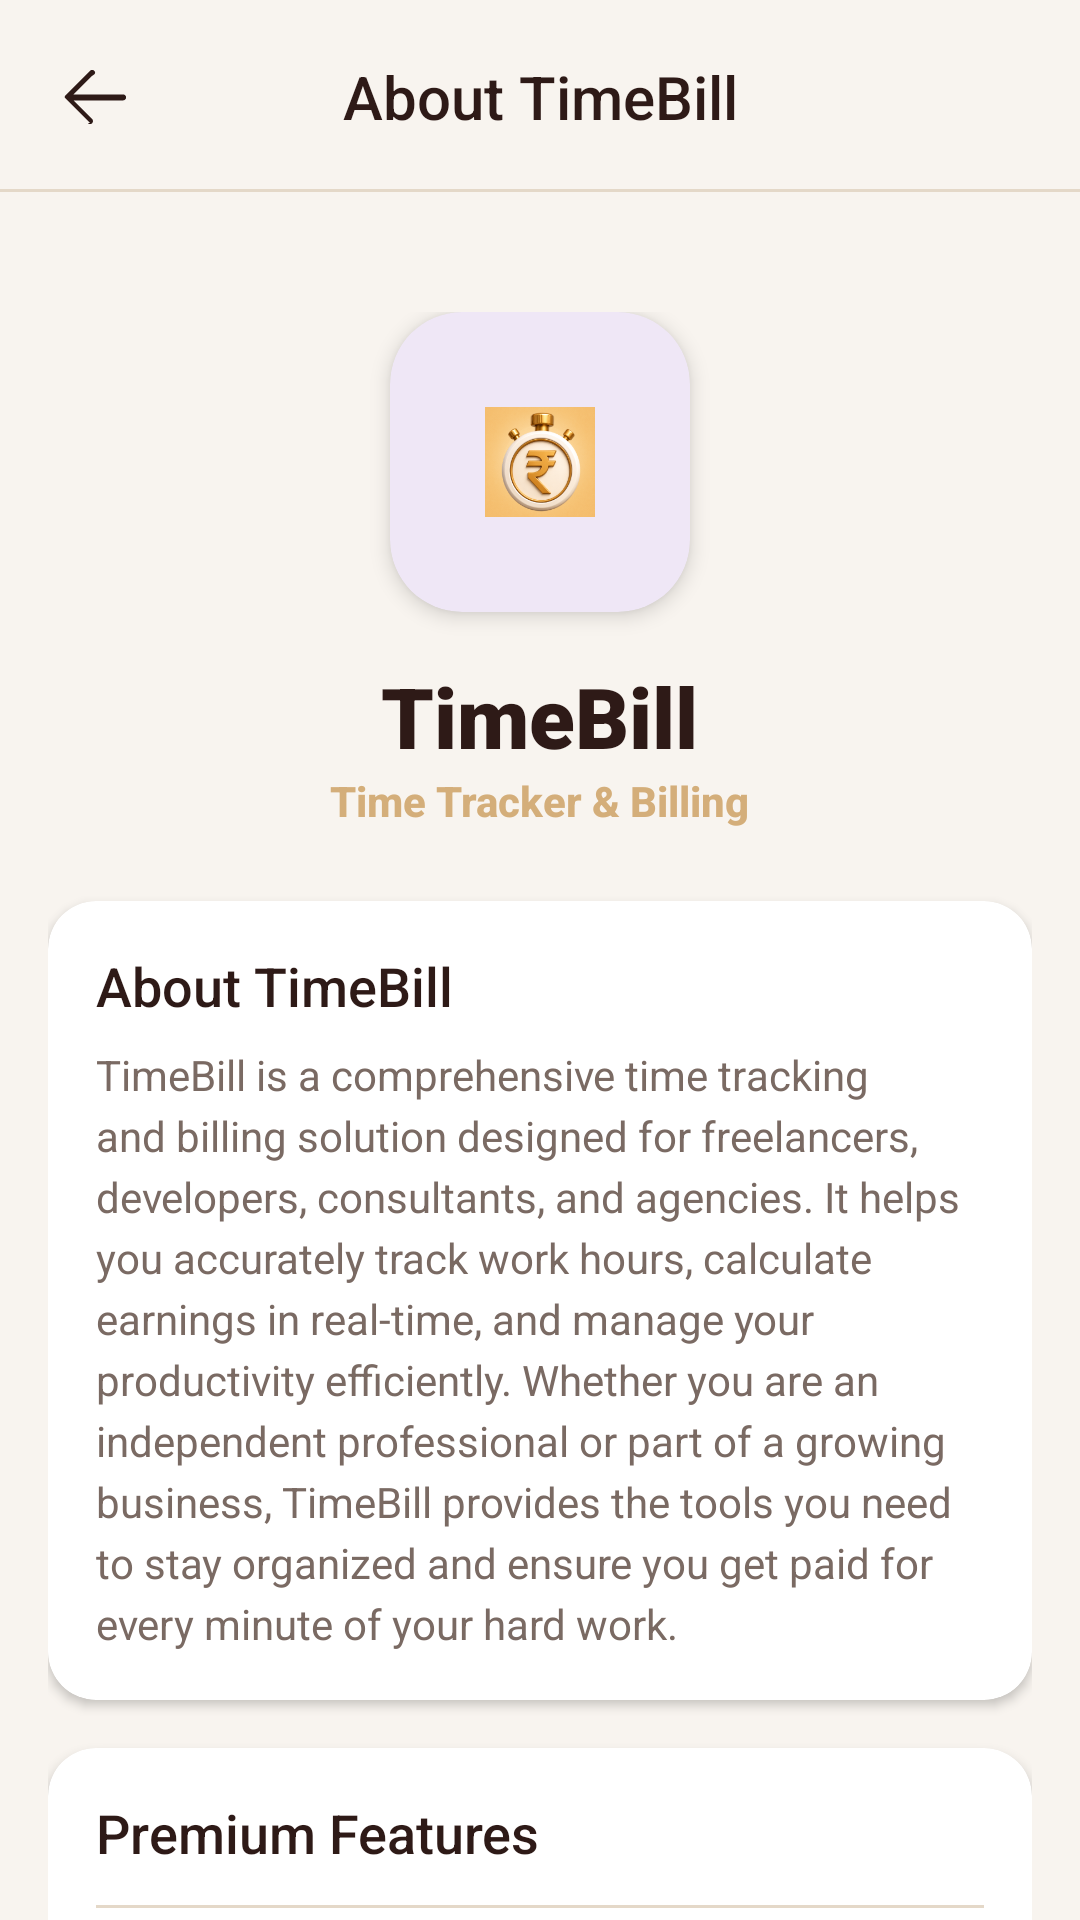

Layout XML and referenced resources for this Android screen:
<!-- AndroidManifest.xml: activity theme Theme.TimeBill -->
<!-- res/layout/activity_about.xml -->
<?xml version="1.0" encoding="utf-8"?>
<androidx.drawerlayout.widget.DrawerLayout xmlns:android="http://schemas.android.com/apk/res/android"
    xmlns:app="http://schemas.android.com/apk/res-auto"
    xmlns:tools="http://schemas.android.com/tools"
    android:id="@+id/drawerLayout"
    android:layout_width="match_parent"
    android:layout_height="match_parent"
    android:background="@color/header_bg"
    tools:context=".AboutActivity">

    <androidx.constraintlayout.widget.ConstraintLayout
        android:id="@+id/aboutRoot"
        android:layout_width="match_parent"
        android:layout_height="match_parent">

        <include
            android:id="@+id/aboutHeader"
            layout="@layout/layout_about_header"
            app:layout_constraintEnd_toEndOf="parent"
            app:layout_constraintStart_toStartOf="parent"
            app:layout_constraintTop_toTopOf="parent" />

        <androidx.core.widget.NestedScrollView
            android:layout_width="match_parent"
            android:layout_height="0dp"
            app:layout_constraintBottom_toBottomOf="parent"
            app:layout_constraintTop_toBottomOf="@id/aboutHeader">

            <LinearLayout
                android:layout_width="match_parent"
                android:layout_height="wrap_content"
                android:orientation="vertical"
                android:padding="16dp">

                
                <LinearLayout
                    android:layout_width="match_parent"
                    android:layout_height="wrap_content"
                    android:gravity="center"
                    android:orientation="vertical"
                    android:paddingTop="24dp"
                    android:paddingBottom="24dp">

                    <com.google.android.material.card.MaterialCardView
                        android:layout_width="100dp"
                        android:layout_height="100dp"
                        app:cardCornerRadius="24dp"
                        app:cardElevation="4dp"
                        app:strokeWidth="0dp">

                        <ImageView
                            android:layout_width="match_parent"
                            android:layout_height="match_parent"
                            android:padding="20dp"
                            android:scaleType="fitCenter"
                            android:src="@mipmap/ic_launcher_foreground" />

                    </com.google.android.material.card.MaterialCardView>

                    <TextView
                        android:layout_width="wrap_content"
                        android:layout_height="wrap_content"
                        android:layout_marginTop="16dp"
                        android:fontFamily="sans-serif-black"
                        android:text="@string/app_name"
                        android:textColor="@color/header_text"
                        android:textSize="28sp" />

                    <TextView
                        android:layout_width="wrap_content"
                        android:layout_height="wrap_content"
                        android:fontFamily="sans-serif-medium"
                        android:text="@string/nav_header_subtitle"
                        android:textColor="@color/accent_gold"
                        android:textSize="14sp"
                        android:textStyle="bold" />

                </LinearLayout>

                
                <com.google.android.material.card.MaterialCardView
                    android:layout_width="match_parent"
                    android:layout_height="wrap_content"
                    android:layout_marginBottom="16dp"
                    app:cardBackgroundColor="@color/white"
                    app:cardCornerRadius="16dp"
                    app:cardElevation="2dp"
                    app:strokeWidth="0dp">

                    <LinearLayout
                        android:layout_width="match_parent"
                        android:layout_height="wrap_content"
                        android:orientation="vertical"
                        android:padding="16dp">

                        <TextView
                            android:layout_width="wrap_content"
                            android:layout_height="wrap_content"
                            android:fontFamily="sans-serif-medium"
                            android:text="@string/label_about_timebill"
                            android:textColor="@color/header_text"
                            android:textSize="18sp" />

                        <TextView
                            android:layout_width="match_parent"
                            android:layout_height="wrap_content"
                            android:layout_marginTop="8dp"
                            android:lineSpacingExtra="4sp"
                            android:text="@string/desc_about_timebill"
                            android:textColor="@color/label_text"
                            android:textSize="14sp" />

                    </LinearLayout>

                </com.google.android.material.card.MaterialCardView>

                
                <com.google.android.material.card.MaterialCardView
                    android:layout_width="match_parent"
                    android:layout_height="wrap_content"
                    android:layout_marginBottom="16dp"
                    app:cardBackgroundColor="@color/white"
                    app:cardCornerRadius="16dp"
                    app:cardElevation="2dp"
                    app:strokeWidth="0dp">

                    <LinearLayout
                        android:layout_width="match_parent"
                        android:layout_height="wrap_content"
                        android:orientation="vertical"
                        android:padding="16dp">

                        <TextView
                            android:layout_width="wrap_content"
                            android:layout_height="wrap_content"
                            android:fontFamily="sans-serif-medium"
                            android:text="@string/label_premium_features"
                            android:textColor="@color/header_text"
                            android:textSize="18sp" />

                        <View
                            android:layout_width="match_parent"
                            android:layout_height="1dp"
                            android:layout_marginTop="12dp"
                            android:layout_marginBottom="12dp"
                            android:background="@color/header_divider" />

                        
                        <include layout="@layout/item_about_feature" android:id="@+id/feature_stopwatch" />
                        <include layout="@layout/item_about_feature" android:id="@+id/feature_tracking" />
                        <include layout="@layout/item_about_feature" android:id="@+id/feature_billing" />
                        <include layout="@layout/item_about_feature" android:id="@+id/feature_calc" />
                        <include layout="@layout/item_about_feature" android:id="@+id/feature_reports" />
                        <include layout="@layout/item_about_feature" android:id="@+id/feature_history" />
                        <include layout="@layout/item_about_feature" android:id="@+id/feature_sync" />
                        <include layout="@layout/item_about_feature" android:id="@+id/feature_guest" />

                    </LinearLayout>

                </com.google.android.material.card.MaterialCardView>

                
                <com.google.android.material.card.MaterialCardView
                    android:layout_width="match_parent"
                    android:layout_height="wrap_content"
                    android:layout_marginBottom="24dp"
                    app:cardBackgroundColor="@color/white"
                    app:cardCornerRadius="16dp"
                    app:cardElevation="2dp"
                    app:strokeWidth="0dp">

                    <LinearLayout
                        android:layout_width="match_parent"
                        android:layout_height="wrap_content"
                        android:orientation="vertical"
                        android:padding="16dp">

                        <TextView
                            android:layout_width="wrap_content"
                            android:layout_height="wrap_content"
                            android:fontFamily="sans-serif-medium"
                            android:text="@string/label_app_info"
                            android:textColor="@color/header_text"
                            android:textSize="18sp" />

                        <View
                            android:layout_width="match_parent"
                            android:layout_height="1dp"
                            android:layout_marginTop="12dp"
                            android:layout_marginBottom="12dp"
                            android:background="@color/header_divider" />

                        <include layout="@layout/item_about_info" android:id="@+id/info_version" />
                        <include layout="@layout/item_about_info" android:id="@+id/info_package" />
                        <include layout="@layout/item_about_info" android:id="@+id/info_developer" />
                        <include layout="@layout/item_about_info" android:id="@+id/info_website" />
                        <include layout="@layout/item_about_info" android:id="@+id/info_support" />
                        <include layout="@layout/item_about_info" android:id="@+id/info_phone" />

                    </LinearLayout>

                </com.google.android.material.card.MaterialCardView>

                
                <TextView
                    android:layout_width="match_parent"
                    android:layout_height="wrap_content"
                    android:layout_marginBottom="32dp"
                    android:gravity="center"
                    android:text="@string/label_footer_copyright"
                    android:textColor="@color/label_text"
                    android:textSize="14sp"
                    android:fontFamily="sans-serif-medium" />

            </LinearLayout>

        </androidx.core.widget.NestedScrollView>

    </androidx.constraintlayout.widget.ConstraintLayout>

    <com.google.android.material.navigation.NavigationView
        android:id="@+id/navigationView"
        android:layout_width="wrap_content"
        android:layout_height="match_parent"
        android:layout_gravity="start"
        android:background="@color/drawer_bg"
        app:headerLayout="@layout/drawer_header"
        app:itemIconPadding="24dp"
        app:itemIconSize="24dp"
        app:itemIconTint="@color/header_text"
        app:itemShapeAppearanceOverlay="@style/ShapeAppearanceOverlay.App.CornerSize10"
        app:itemTextColor="@color/header_text"
        app:menu="@menu/drawer_menu" />

</androidx.drawerlayout.widget.DrawerLayout>
<!-- res/layout/layout_about_header.xml (included above) -->
<?xml version="1.0" encoding="utf-8"?>
<androidx.constraintlayout.widget.ConstraintLayout xmlns:android="http://schemas.android.com/apk/res/android"
    xmlns:app="http://schemas.android.com/apk/res-auto"
    android:id="@+id/headerRoot"
    android:layout_width="match_parent"
    android:layout_height="wrap_content"
    android:background="@color/header_bg">

    <ImageButton
        android:id="@+id/btnBack"
        android:layout_width="48dp"
        android:layout_height="48dp"
        android:layout_marginStart="8dp"
        android:layout_marginTop="8dp"
        android:layout_marginBottom="8dp"
        android:background="@drawable/bg_header_btn_ripple"
        android:contentDescription="@string/label_cancel"
        android:padding="12dp"
        android:src="@drawable/ic_arrow_back_rounded"
        app:layout_constraintBottom_toBottomOf="parent"
        app:layout_constraintStart_toStartOf="parent"
        app:layout_constraintTop_toTopOf="parent" />

    <TextView
        android:layout_width="wrap_content"
        android:layout_height="wrap_content"
        android:fontFamily="sans-serif-medium"
        android:text="@string/nav_about"
        android:textColor="@color/header_text"
        android:textSize="20sp"
        app:layout_constraintBottom_toBottomOf="parent"
        app:layout_constraintEnd_toEndOf="parent"
        app:layout_constraintStart_toStartOf="parent"
        app:layout_constraintTop_toTopOf="parent" />

    <View
        android:layout_width="0dp"
        android:layout_height="1dp"
        android:background="@color/header_divider"
        app:layout_constraintBottom_toBottomOf="parent"
        app:layout_constraintEnd_toEndOf="parent"
        app:layout_constraintStart_toStartOf="parent" />

</androidx.constraintlayout.widget.ConstraintLayout>
<!-- res/layout/item_about_feature.xml (included above) -->
<?xml version="1.0" encoding="utf-8"?>
<LinearLayout xmlns:android="http://schemas.android.com/apk/res/android"
    android:layout_width="match_parent"
    android:layout_height="wrap_content"
    android:orientation="horizontal"
    android:paddingTop="8dp"
    android:paddingBottom="8dp"
    android:gravity="center_vertical">

    <ImageView
        android:id="@+id/featureIcon"
        android:layout_width="32dp"
        android:layout_height="32dp"
        android:padding="6dp"
        android:src="@drawable/ic_play_rounded"
        android:background="@drawable/bg_icon_container"
        android:contentDescription="@null" />

    <LinearLayout
        android:layout_width="match_parent"
        android:layout_height="wrap_content"
        android:layout_marginStart="16dp"
        android:orientation="vertical">

        <TextView
            android:id="@+id/featureTitle"
            android:layout_width="wrap_content"
            android:layout_height="wrap_content"
            android:fontFamily="sans-serif-medium"
            android:text="Feature Title"
            android:textColor="@color/header_text"
            android:textSize="15sp" />

        <TextView
            android:id="@+id/featureDesc"
            android:layout_width="wrap_content"
            android:layout_height="wrap_content"
            android:layout_marginTop="2dp"
            android:text="Feature description goes here."
            android:textColor="@color/label_text"
            android:textSize="13sp" />

    </LinearLayout>

</LinearLayout>
<!-- res/layout/item_about_info.xml (included above) -->
<?xml version="1.0" encoding="utf-8"?>
<LinearLayout xmlns:android="http://schemas.android.com/apk/res/android"
    android:layout_width="match_parent"
    android:layout_height="wrap_content"
    android:orientation="vertical"
    android:paddingTop="8dp"
    android:paddingBottom="8dp">

    <TextView
        android:id="@+id/infoLabel"
        android:layout_width="wrap_content"
        android:layout_height="wrap_content"
        android:text="Label"
        android:textColor="@color/label_text"
        android:textSize="12sp"
        android:fontFamily="sans-serif-medium"
        android:textAllCaps="true" />

    <TextView
        android:id="@+id/infoValue"
        android:layout_width="wrap_content"
        android:layout_height="wrap_content"
        android:layout_marginTop="2dp"
        android:text="Value"
        android:textColor="@color/header_text"
        android:textSize="15sp"
        android:fontFamily="sans-serif-medium" />

</LinearLayout>
<!-- res/layout/drawer_header.xml (included above) -->
<?xml version="1.0" encoding="utf-8"?>
<androidx.constraintlayout.widget.ConstraintLayout xmlns:android="http://schemas.android.com/apk/res/android"
    xmlns:app="http://schemas.android.com/apk/res-auto"
    android:id="@+id/drawerHeaderRoot"
    android:layout_width="match_parent"
    android:layout_height="wrap_content"
    android:background="@color/drawer_header_bg"
    android:paddingHorizontal="20dp"
    android:paddingVertical="32dp">

    <com.google.android.material.card.MaterialCardView
        android:id="@+id/cardAppIcon"
        android:layout_width="72dp"
        android:layout_height="72dp"
        app:cardCornerRadius="36dp"
        app:cardElevation="0dp"
        app:layout_constraintBottom_toBottomOf="parent"
        app:layout_constraintStart_toStartOf="parent"
        app:layout_constraintTop_toTopOf="parent"
        app:strokeWidth="0dp">

        <ImageView
            android:layout_width="match_parent"
            android:layout_height="match_parent"
            android:contentDescription="@string/desc_app_icon"
            android:scaleType="centerCrop"
            android:src="@mipmap/ic_launcher" />

    </com.google.android.material.card.MaterialCardView>

    <LinearLayout
        android:layout_width="0dp"
        android:layout_height="wrap_content"
        android:layout_marginStart="16dp"
        android:orientation="vertical"
        app:layout_constraintBottom_toBottomOf="@id/cardAppIcon"
        app:layout_constraintEnd_toEndOf="parent"
        app:layout_constraintStart_toEndOf="@id/cardAppIcon"
        app:layout_constraintTop_toTopOf="@id/cardAppIcon">

        <TextView
            android:id="@+id/tvDrawerTitle"
            android:layout_width="wrap_content"
            android:layout_height="wrap_content"
            android:fontFamily="sans-serif-black"
            android:text="@string/app_name"
            android:textColor="@color/white"
            android:textSize="22sp" />

        <TextView
            android:id="@+id/tvDrawerSubtitle"
            android:layout_width="wrap_content"
            android:layout_height="wrap_content"
            android:layout_marginTop="2dp"
            android:alpha="0.8"
            android:text="@string/nav_header_subtitle"
            android:textColor="@color/white"
            android:textSize="13sp"
            android:lineSpacingExtra="2dp"/>

    </LinearLayout>

</androidx.constraintlayout.widget.ConstraintLayout>
<!-- resources referenced by this layout -->
<resources>
  <color name="accent_gold">#D4AE7A</color>
  <color name="drawer_bg">#F5ECDD</color>
  <color name="drawer_header_bg">#4A231F</color>
  <color name="header_bg">#F8F4EF</color>
  <color name="header_divider">#E4D8C8</color>
  <color name="header_text">#2E1A17</color>
  <color name="label_text">#7A6A63</color>
  <color name="white">#FFFFFFFF</color>
  <!-- drawable bg_header_btn_ripple (drawable) -->
  <?xml version="1.0" encoding="utf-8"?>
  <ripple xmlns:android="http://schemas.android.com/apk/res/android"
      android:color="?attr/colorControlHighlight">
      <item android:id="@android:id/mask">
          <inset
              android:insetLeft="6dp"
              android:insetTop="6dp"
              android:insetRight="6dp"
              android:insetBottom="6dp">
              <shape android:shape="oval">
                  <solid android:color="@android:color/white" />
              </shape>
          </inset>
      </item>
  </ripple>
  <!-- drawable bg_icon_container (drawable) -->
  <?xml version="1.0" encoding="utf-8"?>
  <shape xmlns:android="http://schemas.android.com/apk/res/android"
      android:shape="oval">
      <solid android:color="@color/white" />
      <stroke
          android:width="1dp"
          android:color="@color/header_divider" />
      <size
          android:width="44dp"
          android:height="44dp" />
  </shape>
  <!-- drawable ic_play_rounded (drawable) -->
  <vector xmlns:android="http://schemas.android.com/apk/res/android"
      android:width="48dp"
      android:height="48dp"
      android:viewportWidth="960"
      android:viewportHeight="960"
      android:tint="@color/header_text">
    <path
        android:fillColor="@android:color/white"
        android:pathData="M320,753V207q0-17,12-28.5t28-11.5q13,0,25,7l414,246q13,8,19.5,21t6.5,28q0,15-6.5,28t-19.5,21L385,746q-12,7-25,7q-16,0-28-11.5T320,753Z"/>
  </vector>
  <string name="app_name">TimeBill</string>
  <string name="desc_about_timebill">TimeBill is a comprehensive time tracking and billing solution designed for freelancers, developers, consultants, and agencies. It helps you accurately track work hours, calculate earnings in real-time, and manage your productivity efficiently. Whether you are an independent professional or part of a growing business, TimeBill provides the tools you need to stay organized and ensure you get paid for every minute of your hard work.</string>
  <string name="desc_app_icon">App Icon</string>
  <string name="label_about_timebill">About TimeBill</string>
  <string name="label_app_info">App Information</string>
  <string name="label_cancel">Cancel</string>
  <string name="label_footer_copyright">© TimeBill</string>
  <string name="label_premium_features">Premium Features</string>
  <string name="nav_about">About TimeBill</string>
  <string name="nav_header_subtitle">Time Tracker &amp; Billing</string>
  <style name="ShapeAppearanceOverlay.App.CornerSize10" parent="">
          <item name="cornerSize">12dp</item>
      </style>
  <style name="Theme.TimeBill" parent="Base.Theme.TimeBill">
          <item name="materialAlertDialogTheme">@style/ThemeOverlay.App.MaterialAlertDialog</item>
          <item name="android:windowSoftInputMode">adjustResize</item>
      </style>
  <style name="Base.Theme.TimeBill" parent="Theme.Material3.DayNight.NoActionBar">
          
          
      </style>
  <style name="ThemeOverlay.App.MaterialAlertDialog" parent="ThemeOverlay.Material3.MaterialAlertDialog">
          <item name="shapeAppearanceLargeComponent">@style/ShapeAppearance.App.Dialog</item>
      </style>
  <style name="ShapeAppearance.App.Dialog" parent="ShapeAppearance.Material3.LargeComponent">
          <item name="cornerSize">28dp</item>
      </style>
</resources>
